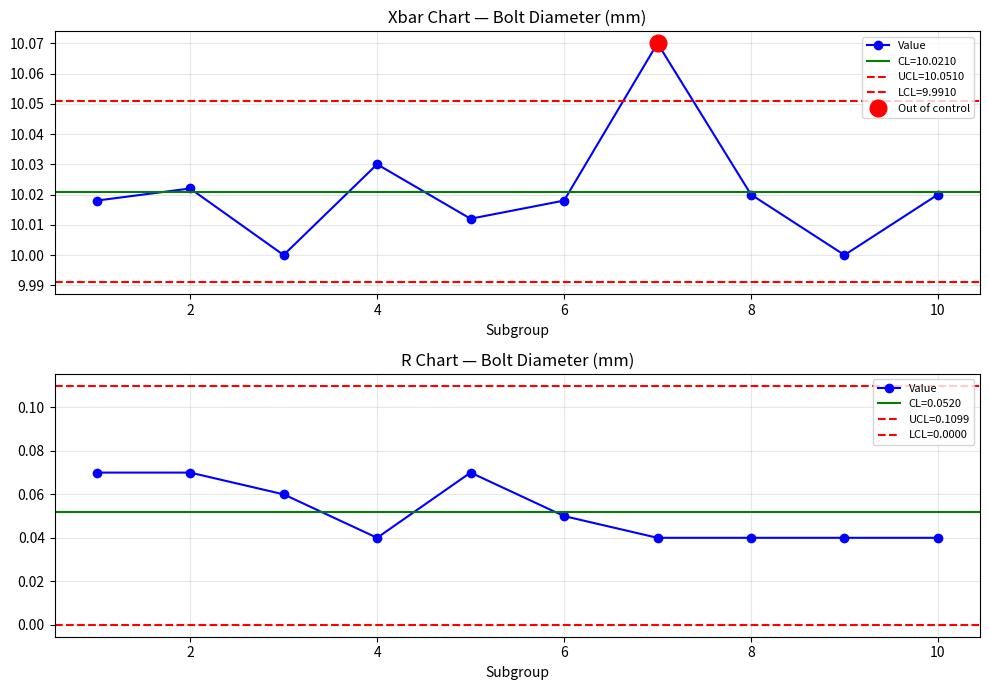

Source code (Python):
"""
Module 2, Lesson 1 — Xbar-R Control Charts (Solution)
"""
import numpy as np
import matplotlib.pyplot as plt

subgroups = [
    [10.02, 10.05, 9.98, 10.01, 10.03],
    [10.04, 10.00, 10.06, 9.99, 10.02],
    [9.97, 10.03, 10.01, 10.00, 9.99],
    [10.05, 10.02, 10.04, 10.01, 10.03],
    [10.00, 9.98, 10.02, 10.05, 10.01],
    [10.03, 10.01, 9.99, 10.04, 10.02],
    [10.08, 10.06, 10.07, 10.09, 10.05],
    [10.01, 10.03, 10.00, 10.02, 10.04],
    [9.99, 10.00, 10.01, 9.98, 10.02],
    [10.02, 10.04, 10.01, 10.03, 10.00],
]

A2, D3, D4 = 0.577, 0.0, 2.114

data = np.array(subgroups)
xbar_values = data.mean(axis=1)
r_values = data.max(axis=1) - data.min(axis=1)

xbar_bar = xbar_values.mean()
r_bar = r_values.mean()

xbar_ucl = xbar_bar + A2 * r_bar
xbar_lcl = xbar_bar - A2 * r_bar
r_ucl = D4 * r_bar
r_lcl = D3 * r_bar

print("=== Xbar-R Control Chart Limits ===")
print(f"Grand Mean (x̄̄):   {xbar_bar:.4f}")
print(f"Average Range (R̄): {r_bar:.4f}")
print(f"Xbar UCL: {xbar_ucl:.4f}  CL: {xbar_bar:.4f}  LCL: {xbar_lcl:.4f}")
print(f"R    UCL: {r_ucl:.4f}   CL: {r_bar:.4f}  LCL: {r_lcl:.4f}")

x_ooc = [i for i, v in enumerate(xbar_values) if v > xbar_ucl or v < xbar_lcl]
r_ooc = [i for i, v in enumerate(r_values)    if v > r_ucl    or v < r_lcl]
print(f"\nOut-of-control Xbar points: subgroups {[i+1 for i in x_ooc]}")
print(f"Out-of-control R     points: subgroups {[i+1 for i in r_ooc]}")

fig, (ax1, ax2) = plt.subplots(2, 1, figsize=(10, 7))
k = range(1, len(subgroups) + 1)

for ax, values, cl, ucl, lcl, ooc, title in [
    (ax1, xbar_values, xbar_bar, xbar_ucl, xbar_lcl, x_ooc, "Xbar Chart — Bolt Diameter (mm)"),
    (ax2, r_values,    r_bar,    r_ucl,    r_lcl,    r_ooc, "R Chart — Bolt Diameter (mm)"),
]:
    ax.plot(k, values, 'b-o', label='Value')
    ax.axhline(cl,  color='green', linestyle='-',  label=f'CL={cl:.4f}')
    ax.axhline(ucl, color='red',   linestyle='--', label=f'UCL={ucl:.4f}')
    ax.axhline(lcl, color='red',   linestyle='--', label=f'LCL={lcl:.4f}')
    for i in ooc:
        ax.plot(i + 1, values[i], 'ro', markersize=12, label='Out of control' if i == ooc[0] else '')
    ax.set_title(title)
    ax.set_xlabel('Subgroup')
    ax.legend(loc='upper right', fontsize=8)
    ax.grid(True, alpha=0.3)

plt.tight_layout()
plt.savefig('xbar_r_chart.png', dpi=100)
plt.show()
print("\nChart saved as xbar_r_chart.png")
